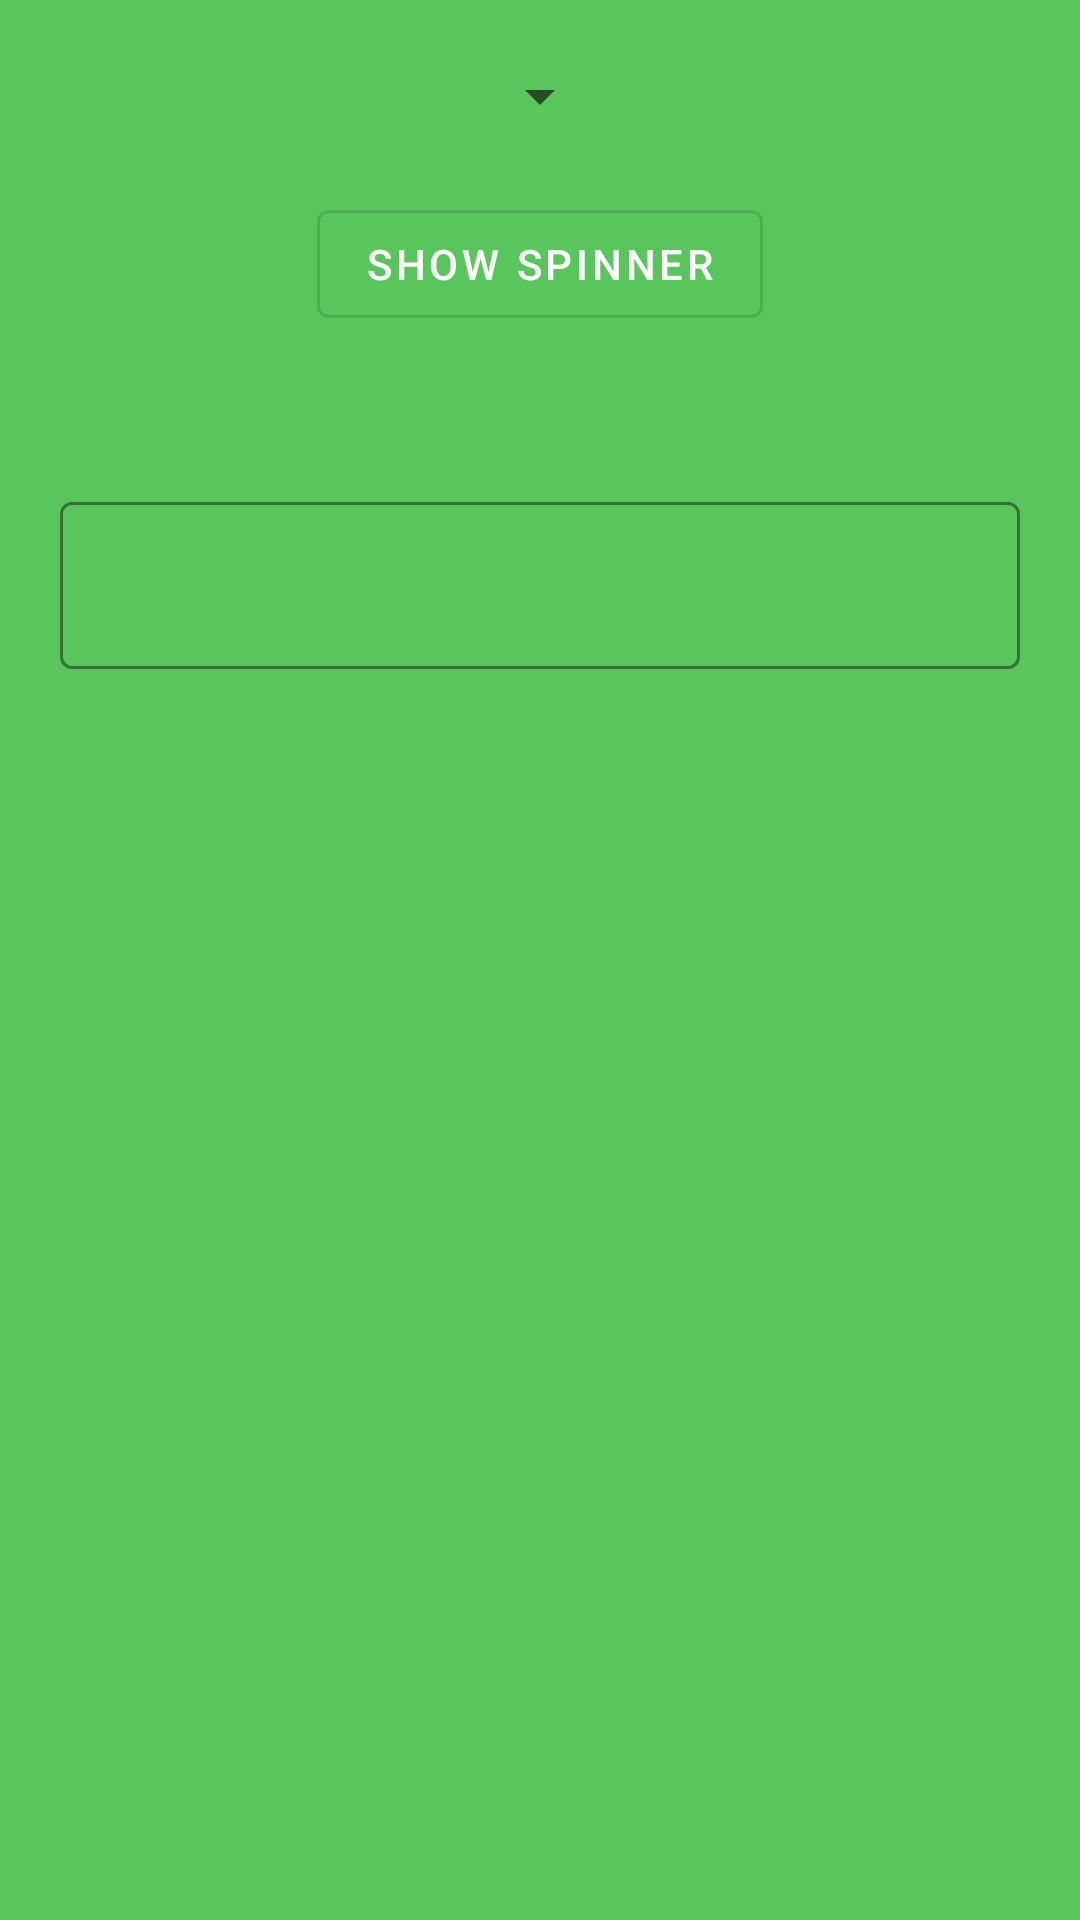

Reconstruct the res/layout file that produces this screen, plus the resources it refers to.
<!-- AndroidManifest.xml: application theme Theme.AndroidSpinner -->
<!-- res/layout/activity_main.xml -->
<?xml version="1.0" encoding="utf-8"?>
<LinearLayout xmlns:android="http://schemas.android.com/apk/res/android"
    xmlns:app="http://schemas.android.com/apk/res-auto"
    xmlns:tools="http://schemas.android.com/tools"
    android:layout_width="match_parent"
    android:padding="20dp"
    android:orientation="vertical"
    android:gravity="center_horizontal"
    android:background="#59C65D"
    android:layout_height="match_parent"
    tools:context=".MainActivity">

    <Spinner
        android:id="@+id/SpinnerId"
        android:layout_width="wrap_content"
        android:layout_height="wrap_content"/>

    <com.google.android.material.button.MaterialButton
        android:layout_width="wrap_content"
        android:layout_marginTop="20dp"
        android:layout_height="wrap_content"
        android:id="@+id/Buttonid"
        android:text="Show Spinner"
        android:textColor="@color/white"
        style="@style/Widget.MaterialComponents.Button.OutlinedButton"/>

    <com.google.android.material.textfield.TextInputLayout
        style="@style/Widget.MaterialComponents.TextInputLayout.OutlinedBox"
        android:layout_width="match_parent"
        android:layout_marginTop="50dp"
        android:layout_height="wrap_content"
        app:boxStrokeColor="#FFFFFF"
        app:boxStrokeWidthFocused="2dp"
        app:hintTextColor="#FFFFFF">

        <com.google.android.material.textfield.TextInputEditText
            android:id="@+id/EditTextid"
            android:layout_width="match_parent"
            android:layout_height="wrap_content"
            android:textColor="#FFFFFF"
            android:textStyle="bold"/>

    </com.google.android.material.textfield.TextInputLayout>

</LinearLayout>
<!-- resources referenced by this layout -->
<resources>
  <style name="Theme.AndroidSpinner" parent="Theme.MaterialComponents.DayNight.DarkActionBar">
          
          <item name="colorPrimary">@color/purple_500</item>
          <item name="colorPrimaryVariant">@color/purple_700</item>
          <item name="colorOnPrimary">@color/white</item>
          
          <item name="colorSecondary">@color/teal_200</item>
          <item name="colorSecondaryVariant">@color/teal_700</item>
          <item name="colorOnSecondary">@color/black</item>
          
          <item name="android:statusBarColor" tools:targetApi="l">?attr/colorPrimaryVariant</item>
          
      </style>
  <!-- not gathered from this repository: default colours our renderer supplied (Android Studio template values) -->
  <color name="purple_500">#FF6200EE</color>
  <color name="purple_700">#FF3700B3</color>
  <color name="teal_200">#FF03DAC5</color>
  <color name="teal_700">#FF018786</color>
  <color name="black">#FF000000</color>
  <color name="white">#FFFFFFFF</color>
</resources>
